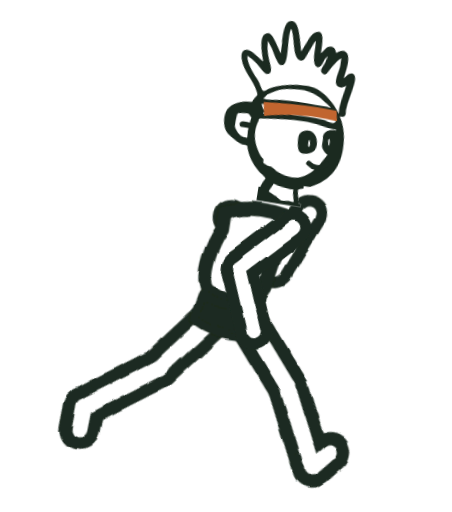
t = 0.00 s
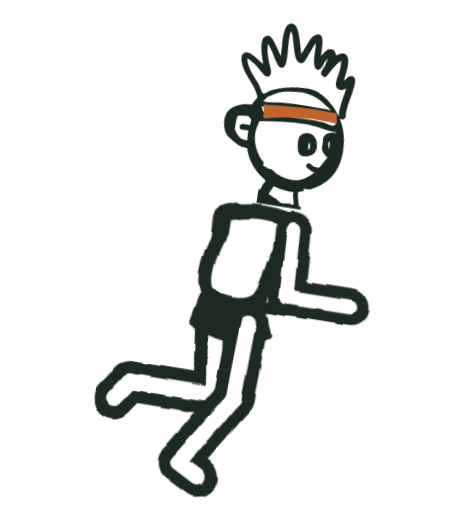
t = 0.80 s
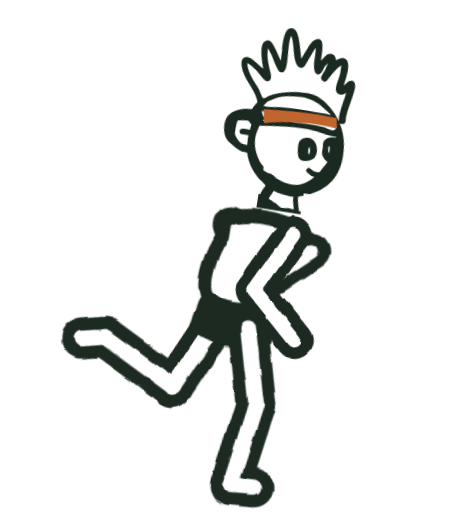
t = 1.38 s
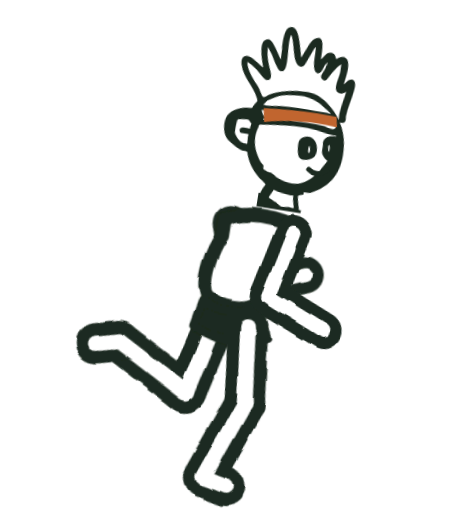
t = 2.05 s
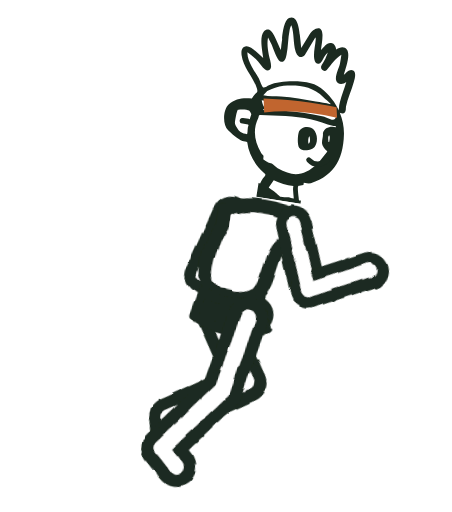
t = 2.76 s
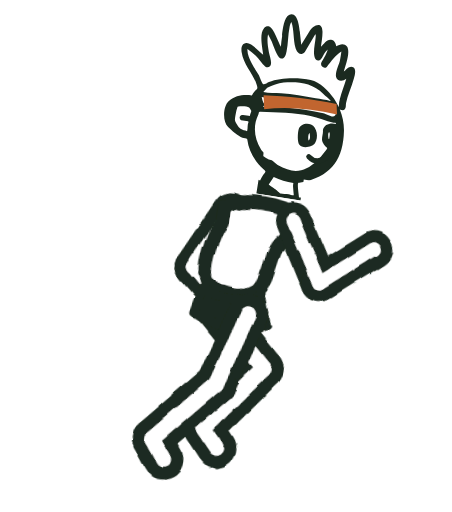
t = 3.42 s

The animated SVG that drew these frames (rendered in a browser with its animation timeline set to each time). Animation: 7 CSS @keyframes rules; one cycle of 4.16 s, repeats indefinitely.

<svg xmlns="http://www.w3.org/2000/svg" viewBox="-300 -130 1500 1700" role="img" aria-label="Loading">
<style>svg{--ink:#1B2A20;--orange:#C1652F;--paper:#fff}
.k{stroke:var(--ink);stroke-linecap:round}.w{stroke:var(--paper);stroke-linecap:round}
.torso{fill:var(--paper);stroke:var(--ink);stroke-width:46;stroke-linejoin:round}
.shorts{fill:var(--ink);stroke:var(--ink);stroke-width:30;stroke-linejoin:round}
.headart path:not([fill]){fill:var(--ink)}.band{fill:var(--orange)}
.ln{fill:none;stroke:var(--ink);stroke-width:15;stroke-linecap:round;stroke-linejoin:round}
.lid{fill:var(--paper)}.maw{fill:var(--ink)}
.leg1{animation:thigh 0.64s infinite linear}.leg2{animation:shin 0.64s infinite linear}.leg3{animation:foot 0.64s infinite linear}
.arm1{animation:upper 0.64s infinite ease-in-out}.arm2{animation:fore 0.64s infinite ease-in-out}
.bounce{animation:bounce 0.32s infinite ease-in-out}
@keyframes thigh{0%{rotate:-40deg}25%{rotate:2deg}50%{rotate:38deg}68%{rotate:22deg}86%{rotate:-54deg}100%{rotate:-40deg}}
@keyframes shin{0%{rotate:14deg}25%{rotate:30deg}50%{rotate:16deg}68%{rotate:108deg}86%{rotate:82deg}100%{rotate:14deg}}
@keyframes foot{0%{rotate:-24deg}25%{rotate:-4deg}50%{rotate:38deg}68%{rotate:52deg}86%{rotate:8deg}100%{rotate:-24deg}}
@keyframes upper{0%{rotate:44deg}50%{rotate:-50deg}100%{rotate:44deg}}
@keyframes fore{0%{rotate:-66deg}50%{rotate:-108deg}100%{rotate:-66deg}}
@keyframes bounce{0%{translate:0 -8px}30%{translate:0 16px}85%{translate:0 -40px}100%{translate:0 -8px}}
@media (prefers-reduced-motion:reduce){*{animation:none!important}.hide-still{opacity:0!important}}
.lean{rotate:9deg}.blink{opacity:0;animation:blink 3.84s infinite}
@keyframes blink{0%,92%{opacity:0}93%,97%{opacity:1}98%,100%{opacity:0}}</style>
<defs><clipPath id="hc"><path d="M300,-80 H800 V470 H628 V532 H498 V470 H300 Z"/></clipPath>
<filter id="ink" filterUnits="userSpaceOnUse" x="-420" y="-200" width="1840" height="1900"><feTurbulence type="fractalNoise" baseFrequency=".011" numOctaves="2" seed="7"/><feDisplacementMap in="SourceGraphic" scale="16" xChannelSelector="R" yChannelSelector="G"/></filter></defs>
<g class="drift"><g class="bounce"><g class="lean" style="transform-origin:470px 930px">
<g filter="url(#ink)"><g class="arm1 " style="transform-origin:415px 605px;animation-delay:-0.32s"><line class="k" x1="415" y1="605" x2="415" y2="830" stroke-width="122"/><g class="arm2" style="transform-origin:415px 830px;animation-delay:-0.32s"><line class="k" x1="415" y1="830" x2="415" y2="1045" stroke-width="122"/><line class="w" x1="415" y1="830" x2="415" y2="1045" stroke-width="46"/></g><line class="w" x1="415" y1="605" x2="415" y2="830" stroke-width="46"/></g><g class="leg1 " style="transform-origin:415px 935px;animation-delay:-0.32s"><line class="k" x1="415" y1="935" x2="415" y2="1190" stroke-width="134"/><g class="leg2" style="transform-origin:415px 1190px;animation-delay:-0.32s"><line class="k" x1="415" y1="1190" x2="415" y2="1470" stroke-width="134"/><g class="leg3" style="transform-origin:415px 1470px;animation-delay:-0.32s"><line class="k" x1="415" y1="1470" x2="493" y2="1470" stroke-width="134"/><line class="w" x1="415" y1="1470" x2="493" y2="1470" stroke-width="52"/></g><line class="w" x1="415" y1="1190" x2="415" y2="1470" stroke-width="52"/></g><line class="w" x1="415" y1="935" x2="415" y2="1190" stroke-width="52"/></g><path class="torso" d="M392,592 C450,556 566,552 646,588 C660,650 596,650 580,712 C568,772 566,826 540,856 C500,890 420,888 372,850 C346,800 366,700 392,650 Z"/><path class="shorts" d="M362,872 C420,900 500,902 556,866 L592,962 C520,1000 430,1000 346,958 Z"/><g class="leg1 " style="transform-origin:525px 935px;animation-delay:0s"><line class="k" x1="525" y1="935" x2="525" y2="1190" stroke-width="134"/><g class="leg2" style="transform-origin:525px 1190px;animation-delay:0s"><line class="k" x1="525" y1="1190" x2="525" y2="1470" stroke-width="134"/><g class="leg3" style="transform-origin:525px 1470px;animation-delay:0s"><line class="k" x1="525" y1="1470" x2="603" y2="1470" stroke-width="134"/><line class="w" x1="525" y1="1470" x2="603" y2="1470" stroke-width="52"/></g><line class="w" x1="525" y1="1190" x2="525" y2="1470" stroke-width="52"/></g><line class="w" x1="525" y1="935" x2="525" y2="1190" stroke-width="52"/></g></g>
<g transform="translate(560 510) scale(1.14) translate(-560 -510)"><g class="head" style="transform-origin:560px 500px"><g class="headart" clip-path="url(#hc)"><path d="M598.76,371.12c-7.09-7.46-9.6-32.71-8.47-42.8,1.7-15.19,19.57-23.15,33.44-19.61,19.23,4.91,28.01,34.85,20.14,51.31-6.48,13.55-33.98,22.81-45.11,11.1Z" fill="white" /><path d="M623.69,333.51c-4.87,1.62-1.43,21.88.59,21.86,5.63-6.37,1.04-14.84-.59-21.86Z" fill="white" /><path d="M559.21,83.56l17.06-41.09c6.59-18.81,31.72-38.65,37.9-7.54,2.82,14.2,2.26,30.72,2.63,45.18,8.46-9.67,13.46-26.58,29.29-24.11,10.81,1.68,13.9,16.03,15.05,16.03,8.31-8.11,21.18-13.98,30.57-4.06,13.27,14,4.02,55.24,2.27,73.19,6.47-6.6,13.61-21.12,25.04-16.4,10.81,4.46,8.04,22.59,7.06,31.81-2.57,24.17-10.71,50.85-11.38,75.03-.17,6.33,3.09,12.73-1.31,18.24-3.96,4.96-8.43,2.4-13.67,2.48,11.11,18.22,18.89,38.71,21.75,60.03,10.4,77.48-13.13,130.63-85.46,161.88-3.59,1.55-21.47,6.83-22.15,7.79-3.17,4.51,6.81,33.66,8.14,40.42l1.23.97c60.65-8.25,83.12,47.68,96.92,95.51,9.6,33.27,9.53,59.47,34.29,86.65,7.9,8.67,11.47,12.66,24.09,11.38,19.06-1.94,73.94-18.33,87.53-31.1,3.41-3.2,6.33-8.61,9.88-12,27.11-25.81,71.63-20.38,90.79,11.77,21.01,35.27-1.7,77.02-24.66,105.04-42.81,52.26-131.28,68.77-196.83,61.15-54.29-6.31-75.02-39.26-99.83-82.16-4.2-7.26-15.04-20.83-24.4-20.03-4.29.36-14.65,6.72-16.73,10.78-2.34,4.56-1.53,23.47-1.36,29.86.31,11.55,1.11,13.38-1.45,26.07-4.4,21.83-9.83,58.4-22.2,75.71-2.1,2.94-5.99,4.03-4.64,8.19.51,1.57,9.94,14.36,11.62,16.12,7.99,8.36,20.89,9.91,31.66,14.41,32.76,13.67,86.05,40.82,105.04,71.18,19.74,31.55,38.84,63.64,36.71,102.75-.32,5.95-2.82,24-6.99,27.59-3.56,3.07-4.2,1.61-7.7,7.24-9.34,15.06-9.57,28.3-22.16,42.34-16.75,18.69-34.76,36.99-51.07,56.12-28.74,33.7-41.58,58.22-78.61,86.07-8.52,6.41-18.02,15.76-26.41,21.87-6.05,4.41-8.97,2.43-14.77,3.7s-16.48,8.61-23.29,9.07c-6.8.45-23.46-2.34-30.51-4.11-13.89-3.49-9.35-2.77-16.78-12.02-2.72-3.39-5.64-5.22-8.02-9.26-8.02-13.63-13.84-43.01-8.34-57.94,3.63-9.87,11.87-12.51,18.92-19.67,4.43-4.5,7.23-9.89,12.53-14.53,13.03-11.41,31.12-19.15,44.32-30.54,15.56-13.43,45.3-43.46,58.17-59.32,4.45-5.49,7.44-12.19,12.12-17.83,10.32-12.46,22.16-20.85,28.16-37.49,2.86-7.94.61-9.77-4.56-16.12-10.14-12.44-27.55-18.35-41.26-26.7-36.98-22.5-78.83-48.43-100.06-87.12-1.78-1.06-20.18,5.12-24.57,5.55-10.59,1.04-32.04,1.04-42.66.06-7.5-.69-15.33-4.44-21.76-8.1-11.17,11.9-21.12,23.76-28.31,38.64,8.93,18.74,8.32,38.41,8.12,58.72-.12,12.37,1.16,15.35,2.25,26.45,4.51,45.93-32.15,112.91-59.92,148.54-4.67,5.99-10.67,11.01-15.21,17.04-15.69,20.87-27.91,48.69-43.03,71-23.11,34.12-55.67,76.16-82.28,107.77-19.22,22.83-36.2,32.33-63.34,43.78-24.53,10.35-45.62,3.29-69.4-5.44-46.25-16.97-64.47-63.83-46.32-109.13,14.33-35.78,60.42-76.42,90.38-100.82,28.15-22.92,62.51-37.76,91.58-59.3,34.48-25.55,63.39-84.62,65.12-127.22.46-11.42-4-15.13-7.27-25.08-9.42-28.73-15.59-60.38,6.63-84.98l98.33-99.87c-2.45-11.46-7.06-22.1-7.94-34.25-2.51-34.84,9.47-128.25,28.37-157.16,1.87-2.86,6.93-7.39,7.9-9.38,1.18-2.41,2.73-13.45,2.95-16.65.16-2.4-.02-1.48-1.71-1.73-4.82-.7-11.02.38-16.15,0-16.74-1.25-33.78-4.15-49.54-9.89l-58.3,36.92.12,124.43c-1.16,39.68-23.96,92.99-68.67,97.19-72.72,6.83-93.97-60.89-86.67-121.22,4.22-34.88,9.6-70.05,13.66-104.97,2.61-22.46-1.93-37.45,9.01-58.94,35.69-70.12,177.31-112.92,250.74-116.68,18.19-.93,36.3,2.6,52.91,2.33,4.99-.08,11.93-2.93,17.35-3.48,19.17-1.95,38.01-1.08,56.94,2.24,1.22-5.33,3.44-10.69,5.62-15.69,1.41-3.25,6.78-10.61,5.45-13.05-.77-1.41-17.93-12.55-21.39-15.53-21.46-18.5-37.54-41.18-45.45-68.58-1.92-1.95-10.52-.93-14.48-1.64-12.91-2.32-35.16-16.69-45.94-24.32-18.96-13.42-24.83-57.04-9.88-75.38,15.94-19.56,39.42-25.77,63.76-26.66,1.72-4.09,3.55-8.24,5.74-12.11,5.57-9.86,9.57-7.83,3.85-19.58-15.24-31.29-48.31-52.83-58.98-88.46-3.21-10.74-3.89-25.19,10.1-28s40.96,19.1,53.28,26.24c-5.23-19.1-21.64-59.45-9.7-77.09,3.33-4.92,8.56-7.91,14.61-6.75,13.44,2.57,33.22,42.05,42.31,52.74-1.15-10.15-.78-20.33-1.15-30.51-.08-2.21-1.13-4.42-1.19-6.88-.35-13.93-1.64-49.75,11.18-58.02,23.25-14.99,34.05,27.88,38.69,42.69,3.88,12.37,6.55,25.26,10.08,37.73Z" fill="white" /><path d="M594.92,46.72l-22.09,55.67c-10.64,14.99-22.76,5.35-28.83-7.66-10.1-21.63-11.91-50.44-23.38-72.2-2.26,3.66-2.7,10.07-2.94,14.34-1.34,23.91,3.72,49.12,2.41,72.67-.55,9.9-1.29,25.37-15.35,22.17-9.25-2.1-25.99-35.02-31.9-44.13l-13.83-18.97c-.8,17.24,4.7,34.05,10.33,50.12,3.56,10.15,12.67,25.32,11.58,35.7-.89,8.43-8.52,11.53-15.82,7.7-8.86-4.64-21.69-19.23-31.54-26.04-8.52-5.89-17.93-10.62-26.97-15.65.69,13.23,10.82,28.24,18.56,39.03,7.99,11.13,18.27,20.54,26.27,31.32,3.95,5.33,12,22.12,16.77,23.63,3.54,1.12,11.19-6.83,15.09-9.24,30.18-18.66,84.12-27.17,119.17-24.9,28.15,1.82,56.72,23.06,75.43,43.21,6.58,7.08,11.87,15.37,18.39,22.49-2.34-8.35-1.82-16.21-1.14-24.76,1.61-20.23,6.71-40.36,9.2-60.48-8.09,9.88-25.31,12.76-30.48-1.18-4.57-12.35,3.03-35.21,3.98-48.93.59-8.47-.39-17.39,0-25.9-15.72,13.52-24.6,33.17-35.07,50.73-6.3,7.63-18.21,1.65-17.86-7.43.17-4.43,6.86-19,8.6-24.88,1.72-5.81,3.71-12.37,4.02-18.42l-5.61,8.77c-4.14,6.64-6.07,22.6-12.9,26.26-11.84,6.35-17.33-8.48-19.15-17.52-3.1-15.38-1.5-32.54-2.66-48.02-.12-1.54-.56-6.97-2.27-7.49Z" fill="white" /><path d="M646.23,215.39c-39.13-27.45-75.38-24.75-120.69-15.18-15.99,3.38-30.69,14.04-44.55,22.25l-9.32,14.28c17.48,1.92,34.3-2.85,51.4-4.45,34.59-3.25,67.84-1.99,102.32-1.25,14.43.31,28.95-.98,43.23,1.1.75-2.7-.71-1.95-1.47-2.63-6.51-5.82-14.47-9.6-20.91-14.12Z" fill="white" /><path d="M477.42,279.36c19.07-.75,37.94-5.03,57.02-6.89,39.45-3.85,80.45-4.8,119.62-2.24,11.32.74,38.4,15.18,36.46-7.55-.51-5.99-3.61-10.15-8.09-13.8-53.36-2.96-107.13-4.97-160.51-.45-6.72.57-14.21,2.83-20.89,3.29-10.31.72-21.28-.5-31.65.02,2.79,7.45,5.51,15.67,12.67,20.18l-4.61,7.44Z" fill="white" /><path d="M695.11,295.49c-.21-5.74-4.77-2.38-7.48-2.52-23.41-1.27-45.96-8.02-69.06-9.04-48.67-2.14-97.71,5.13-145.82,10.92-6.56,1.55-3.61,4.15-5.04,8.78-11.4,37.01-.22,71.32,24.09,100.16,2.02,2.39,6.27,4.63,7.39,6.43,2.32,3.7.09,9.48,2.41,11.41.98.81,12.6,5.39,14.69,6.04,3.11.97,7.02.32,10.89,1.78,5.48,2.07,12.48,8.38,19.07,10.88,49.74,18.85,79.98,9.75,111.97-31.41,8.72-11.21,13.94-23.65,21.24-35.19.93-1.46,1.34-3.36,1.88-5.01-6.93-3.74-16.93-12.51-18.84-20.45-2.25-9.34.7-19.67-2.03-29.15.66-17.85,18.85-25.49,34.64-23.62Z" fill="white" /><path d="M441.14,327.75h-20.73c-2.63,0-5.18-4.89-5.27-7.53-.43-12.86,21.08-7.83,28.89-8.59-1.07-4.4,2.82-12.09,1.45-15.81-.41-1.11-6.68-7.84-7.72-8.44-6.06-3.49-25.57.17-32.62,2.64-2.77,3.23-3.32,34.03-2.49,39.39,1.02,6.57,14.34,20.38,20.27,23.5,6,3.15,13.32,2.73,19.97,3.65,1.28-9.11-2.73-18.16-.12-26.98l-1.6-1.82Z" fill="white" /><path d="M682.44,341.56c-.23-6.67,1.39-13.84-2.87-19.57-3.82,1.64-.88,13.84.28,17.04.66,1.83-.62,3.09,2.59,2.52Z" fill="white" /><path d="M599.52,484.39c-20.17,1.32-39.91-2.37-59.14-7.95l-11.02,23.52c.1,1.31,18.45,9.19,21.4,10.72,4.01,2.08,14.32,9.69,17.34,10.35,5.01,1.09,17.12-2.08,22.83-2.13,4.67-.04,10.32,2.32,15.49,1.19-2.29-11.86-7.6-23.43-6.9-35.7Z" fill="white" /><path d="M722.09,706.21c-27.23-36.18-41.04-96.44-74.72-123.96-13.4-10.95-52.63-21.06-70.01-25.59-14.7-3.84-20.74-1.35-33.76-3.1-3.59-.48-5.89-2.99-10.31-3.51-14.25-1.67-31.43,1.22-46.06-.02-10.35-.87-23.74-4.98-34.46-7-41.03-7.75-81.98-12.04-123.66-4.81-15.05,2.61-30.14,5.78-44.92,9.21-18.75,4.35-24.5,2.72-42.5,12.78-18.95,10.59-45.7,24.89-62.48,37.73-1.64,1.25-11.2,8.79-11.65,9.39-2.83,3.73-2.42,10-4.01,12.96-1.89,3.51-7.32-.17-8.56,8.73-2.81,20.16,2.18,46.12-.06,66.74-.71,6.54-4.35,15.34-5.5,22.14-4.98,29.44-7.47,73.57,2.33,101.95,3.38,9.79,10.7,16.88,21.19,19.14,8.13,1.76,15.53-2.99,20.39-9.36,5.27-6.9,6.41-14.5,10.25-21.93,3.54-6.85,9.09-16.07,10.11-24.39,1.82-14.89,1.44-52.71.02-68.03-.48-5.19-2.98-8.99-3.51-13.77-2.46-22.31,2.58-37.65,6.42-58.1.88-4.68-.23-9.33,1.82-13.74,5.41-.37,9.92.48,15.14-1.56,3.41-1.33,5.58-4.78,7.38-5.29,22.44-6.35,44.79-17.88,66.91-26.39,5.36-2.06,12.97-3.38,18.62-5.57,5.99-2.32,18.69-10.06,23.73-10.82,13.92-2.12,38.97-4.35,52.91-4.44,4.19-.03,9.71,1.89,14.4.92,1.68,1.72-7.76,32.56-9.15,37.5-5.56,19.68-12.82,38.24-17.95,58.07-7.17,27.77-12.34,56.44-18.14,84.37-6.01,28.97-19.33,62.22.97,88.34,9.15,11.78,38.35,29.29,52.85,31.23,22.31,2.99,63.42-2.77,84.36-11.34,5.33-2.18,18.17-10.82,21.58-15.28.83-1.09.47-3.24,1.29-4.47,14.21-21.04,15.32-40.25,21.3-62.79.61-2.29,2.3-3.94,2.87-6.35,8.78-37.12,8.34-73.68,16.96-109.74,2.03-8.51,5.82-21.4,8.97-28.79.4-.93,2.35-1.84,2.87-3.26,1.62.07,14.75,10.21,16.68,12.12,4.09,4.04,5.95,8.86,9.17,12.71,10.56,12.59,29.71,29.93,37.83,43.95,1.89,3.26,2.66,7.69,4.85,11.03,1.67,2.55,5.76,4.3,7.82,7.4,7.56,11.38,5.12,20.15,16.85,33.82,15.24,17.77,27.32,35.47,49.07,45.38,8.84,4.03,34.4,7.21,42.89,2.96,10.86-5.45,34.56-11.04,48.25-15.32s25.24-8.04,38.56-15.58c12.5-7.07,25.28-14.06,37.59-21.15,5.99-3.45,25.38-22.26,27.05-28.24,2.89-10.38-.82-21.92-10.21-27.32-10.28-5.92-22.7-1.88-31.29,5.08-9.55,7.73-11.62,10.25-23.04,16.48-14.47,7.89-23.12,14.79-39.16,20.49-1,.35-.93,2.28-1.5,2.28-1.71.02-3.34-2.12-5.63-2.22-4.99-.22-11.95,3.24-16.23,3.37-5,.15-13.06-2.01-18.4-2.35-6.58-.42-15.23,1.05-21.34-.55-9.37-2.46-27.94-24.1-34.03-32.2Z" fill="white" /><path d="M258.16,1246.55c30.08-32.87,58.28-81.41,72.38-124.07,8.53-25.81,5.08-45.67.24-71.61-1.74-9.35-3.67-21.19-5.65-30.06-.96-4.32-4.03-5.31-3.15-11.67,1.21-8.83,28.04-34.95,35.09-43.27,7.2-8.51,13.53-17.96,21.13-26.19,1.3-3.14-2.1-4.94-2.82-7.18-1.23-3.89,1.64-7.39,2.45-11.51,1.53-7.81,3.93-19.87-6.35-22.54-11.46-2.97-20.94,1.39-27.01,11.06-21.82,34.7-52.72,62.19-66.4,101.54-.28.8-1.97.85-2.17,1.7-.64,2.69.66,12.43,1.18,15.82,2.16,14.29,8.11,30.36,10.15,43.98,4.62,30.74-10.59,60.36-24.79,86.65-22.83,42.23-36.37,52.12-75.38,77.81-16.66,10.97-31.95,19.71-48.35,32.28-16.43,12.59-33.93,24.78-48.76,39.9-7.16,7.3-13.96,15.26-20.25,23.49-4.63,6.07-10.05,10.13-11.9,18.1s-1.87,39.3-.71,47.51c.45,3.21,5.35,9.71,7.92,11.67,28.04,21.3,78.46-4.3,90.26-34.85,39.59-38.45,66.29-88.54,102.89-128.54Z" fill="white" /><path d="M557.17,929.87c-.98-1.04-1.42-4.4-3.11-6.69-10.3-13.95-28.68-8.09-36.12,5.44-6.25,11.37.41,21,9.1,28.49,1.26,1.08,5.17,2.79,5.41,3.23.66,1.18.02,3.24.48,4.66,1.38,4.27,32.59,23.34,38.16,26.39,21.74,11.91,46.62,22.78,69.86,31.5,9.58,3.6,18.96,4.65,24.43,13.58,5.91,9.66,9.02,24.59,7.71,35.8-1.49,12.8-23.4,49.18-32.16,59.99-14.6,18.03-28.49,33.35-44.33,50.12-20.34,21.53-38.2,45.52-61.7,63.84-11.01,8.59-22,10.93-34.32,22.16-4.75,4.33-13.3,12.14-13.95,18.25-1.63,15.31.76,22.76,12.65,32.25,5.7,4.55,11.66,4.78,18.97,5.22,12.32.74,23.4,1.38,33.96-5.3,11.48-7.27,26.07-22.17,35.03-32.94,13.39-16.1,23.3-35.14,35.73-51.25,6.94-9,11.31-18.79,17.49-26.83,2.62-3.41,5.75-3.74,8.41-6.56,5.81-6.13,14.55-28.91,19.92-37.73,7.25-11.92,22.58-25.33,31.23-36.67,10.01-13.12,23.84-49.95,21.52-65.91-2.23-15.32-6.46-34.02-14.44-47.76-13.59-23.42-30.38-27.4-53.19-35.49-16.6-5.89-35.24-15.1-52.15-23.87-9.23-4.79-18.19-11.78-26.57-16.05-5-2.55-14.53-4.21-18.02-7.89Z" fill="white" /><path d="M598.76,371.12c-7.09-7.46-9.6-32.71-8.47-42.8,1.7-15.19,19.57-23.15,33.44-19.61,19.23,4.91,28.01,34.85,20.14,51.31-6.48,13.55-33.98,22.81-45.11,11.1ZM623.69,333.51c-4.87,1.62-1.43,21.88.59,21.86,5.63-6.37,1.04-14.84-.59-21.86Z"/>
  <path d="M559.21,83.56l17.06-41.09c6.59-18.81,31.72-38.65,37.9-7.54,2.82,14.2,2.26,30.72,2.63,45.18,8.46-9.67,13.46-26.58,29.29-24.11,10.81,1.68,13.9,16.03,15.05,16.03,8.31-8.11,21.18-13.98,30.57-4.06,13.27,14,4.02,55.24,2.27,73.19,6.47-6.6,13.61-21.12,25.04-16.4,10.81,4.46,8.04,22.59,7.06,31.81-2.57,24.17-10.71,50.85-11.38,75.03-.17,6.33,3.09,12.73-1.31,18.24-3.96,4.96-8.43,2.4-13.67,2.48,11.11,18.22,18.89,38.71,21.75,60.03,10.4,77.48-13.13,130.63-85.46,161.88-3.59,1.55-21.47,6.83-22.15,7.79-3.17,4.51,6.81,33.66,8.14,40.42l1.23.97c60.65-8.25,83.12,47.68,96.92,95.51,9.6,33.27,9.53,59.47,34.29,86.65,7.9,8.67,11.47,12.66,24.09,11.38,19.06-1.94,73.94-18.33,87.53-31.1,3.41-3.2,6.33-8.61,9.88-12,27.11-25.81,71.63-20.38,90.79,11.77,21.01,35.27-1.7,77.02-24.66,105.04-42.81,52.26-131.28,68.77-196.83,61.15-54.29-6.31-75.02-39.26-99.83-82.16-4.2-7.26-15.04-20.83-24.4-20.03-4.29.36-14.65,6.72-16.73,10.78-2.34,4.56-1.53,23.47-1.36,29.86.31,11.55,1.11,13.38-1.45,26.07-4.4,21.83-9.83,58.4-22.2,75.71-2.1,2.94-5.99,4.03-4.64,8.19.51,1.57,9.94,14.36,11.62,16.12,7.99,8.36,20.89,9.91,31.66,14.41,32.76,13.67,86.05,40.82,105.04,71.18,19.74,31.55,38.84,63.64,36.71,102.75-.32,5.95-2.82,24-6.99,27.59-3.56,3.07-4.2,1.61-7.7,7.24-9.34,15.06-9.57,28.3-22.16,42.34-16.75,18.69-34.76,36.99-51.07,56.12-28.74,33.7-41.58,58.22-78.61,86.07-8.52,6.41-18.02,15.76-26.41,21.87-6.05,4.41-8.97,2.43-14.77,3.7s-16.48,8.61-23.29,9.07c-6.8.45-23.46-2.34-30.51-4.11-13.89-3.49-9.35-2.77-16.78-12.02-2.72-3.39-5.64-5.22-8.02-9.26-8.02-13.63-13.84-43.01-8.34-57.94,3.63-9.87,11.87-12.51,18.92-19.67,4.43-4.5,7.23-9.89,12.53-14.53,13.03-11.41,31.12-19.15,44.32-30.54,15.56-13.43,45.3-43.46,58.17-59.32,4.45-5.49,7.44-12.19,12.12-17.83,10.32-12.46,22.16-20.85,28.16-37.49,2.86-7.94.61-9.77-4.56-16.12-10.14-12.44-27.55-18.35-41.26-26.7-36.98-22.5-78.83-48.43-100.06-87.12-1.78-1.06-20.18,5.12-24.57,5.55-10.59,1.04-32.04,1.04-42.66.06-7.5-.69-15.33-4.44-21.76-8.1-11.17,11.9-21.12,23.76-28.31,38.64,8.93,18.74,8.32,38.41,8.12,58.72-.12,12.37,1.16,15.35,2.25,26.45,4.51,45.93-32.15,112.91-59.92,148.54-4.67,5.99-10.67,11.01-15.21,17.04-15.69,20.87-27.91,48.69-43.03,71-23.11,34.12-55.67,76.16-82.28,107.77-19.22,22.83-36.2,32.33-63.34,43.78-24.53,10.35-45.62,3.29-69.4-5.44-46.25-16.97-64.47-63.83-46.32-109.13,14.33-35.78,60.42-76.42,90.38-100.82,28.15-22.92,62.51-37.76,91.58-59.3,34.48-25.55,63.39-84.62,65.12-127.22.46-11.42-4-15.13-7.27-25.08-9.42-28.73-15.59-60.38,6.63-84.98l98.33-99.87c-2.45-11.46-7.06-22.1-7.94-34.25-2.51-34.84,9.47-128.25,28.37-157.16,1.87-2.86,6.93-7.39,7.9-9.38,1.18-2.41,2.73-13.45,2.95-16.65.16-2.4-.02-1.48-1.71-1.73-4.82-.7-11.02.38-16.15,0-16.74-1.25-33.78-4.15-49.54-9.89l-58.3,36.92.12,124.43c-1.16,39.68-23.96,92.99-68.67,97.19-72.72,6.83-93.97-60.89-86.67-121.22,4.22-34.88,9.6-70.05,13.66-104.97,2.61-22.46-1.93-37.45,9.01-58.94,35.69-70.12,177.31-112.92,250.74-116.68,18.19-.93,36.3,2.6,52.91,2.33,4.99-.08,11.93-2.93,17.35-3.48,19.17-1.95,38.01-1.08,56.94,2.24,1.22-5.33,3.44-10.69,5.62-15.69,1.41-3.25,6.78-10.61,5.45-13.05-.77-1.41-17.93-12.55-21.39-15.53-21.46-18.5-37.54-41.18-45.45-68.58-1.92-1.95-10.52-.93-14.48-1.64-12.91-2.32-35.16-16.69-45.94-24.32-18.96-13.42-24.83-57.04-9.88-75.38,15.94-19.56,39.42-25.77,63.76-26.66,1.72-4.09,3.55-8.24,5.74-12.11,5.57-9.86,9.57-7.83,3.85-19.58-15.24-31.29-48.31-52.83-58.98-88.46-3.21-10.74-3.89-25.19,10.1-28s40.96,19.1,53.28,26.24c-5.23-19.1-21.64-59.45-9.7-77.09,3.33-4.92,8.56-7.91,14.61-6.75,13.44,2.57,33.22,42.05,42.31,52.74-1.15-10.15-.78-20.33-1.15-30.51-.08-2.21-1.13-4.42-1.19-6.88-.35-13.93-1.64-49.75,11.18-58.02,23.25-14.99,34.05,27.88,38.69,42.69,3.88,12.37,6.55,25.26,10.08,37.73ZM594.92,46.72l-22.09,55.67c-10.64,14.99-22.76,5.35-28.83-7.66-10.1-21.63-11.91-50.44-23.38-72.2-2.26,3.66-2.7,10.07-2.94,14.34-1.34,23.91,3.72,49.12,2.41,72.67-.55,9.9-1.29,25.37-15.35,22.17-9.25-2.1-25.99-35.02-31.9-44.13l-13.83-18.97c-.8,17.24,4.7,34.05,10.33,50.12,3.56,10.15,12.67,25.32,11.58,35.7-.89,8.43-8.52,11.53-15.82,7.7-8.86-4.64-21.69-19.23-31.54-26.04-8.52-5.89-17.93-10.62-26.97-15.65.69,13.23,10.82,28.24,18.56,39.03,7.99,11.13,18.27,20.54,26.27,31.32,3.95,5.33,12,22.12,16.77,23.63,3.54,1.12,11.19-6.83,15.09-9.24,30.18-18.66,84.12-27.17,119.17-24.9,28.15,1.82,56.72,23.06,75.43,43.21,6.58,7.08,11.87,15.37,18.39,22.49-2.34-8.35-1.82-16.21-1.14-24.76,1.61-20.23,6.71-40.36,9.2-60.48-8.09,9.88-25.31,12.76-30.48-1.18-4.57-12.35,3.03-35.21,3.98-48.93.59-8.47-.39-17.39,0-25.9-15.72,13.52-24.6,33.17-35.07,50.73-6.3,7.63-18.21,1.65-17.86-7.43.17-4.43,6.86-19,8.6-24.88,1.72-5.81,3.71-12.37,4.02-18.42l-5.61,8.77c-4.14,6.64-6.07,22.6-12.9,26.26-11.84,6.35-17.33-8.48-19.15-17.52-3.1-15.38-1.5-32.54-2.66-48.02-.12-1.54-.56-6.97-2.27-7.49ZM646.23,215.39c-39.13-27.45-75.38-24.75-120.69-15.18-15.99,3.38-30.69,14.04-44.55,22.25l-9.32,14.28c17.48,1.92,34.3-2.85,51.4-4.45,34.59-3.25,67.84-1.99,102.32-1.25,14.43.31,28.95-.98,43.23,1.1.75-2.7-.71-1.95-1.47-2.63-6.51-5.82-14.47-9.6-20.91-14.12ZM477.42,279.36c19.07-.75,37.94-5.03,57.02-6.89,39.45-3.85,80.45-4.8,119.62-2.24,11.32.74,38.4,15.18,36.46-7.55-.51-5.99-3.61-10.15-8.09-13.8-53.36-2.96-107.13-4.97-160.51-.45-6.72.57-14.21,2.83-20.89,3.29-10.31.72-21.28-.5-31.65.02,2.79,7.45,5.51,15.67,12.67,20.18l-4.61,7.44ZM695.11,295.49c-.21-5.74-4.77-2.38-7.48-2.52-23.41-1.27-45.96-8.02-69.06-9.04-48.67-2.14-97.71,5.13-145.82,10.92-6.56,1.55-3.61,4.15-5.04,8.78-11.4,37.01-.22,71.32,24.09,100.16,2.02,2.39,6.27,4.63,7.39,6.43,2.32,3.7.09,9.48,2.41,11.41.98.81,12.6,5.39,14.69,6.04,3.11.97,7.02.32,10.89,1.78,5.48,2.07,12.48,8.38,19.07,10.88,49.74,18.85,79.98,9.75,111.97-31.41,8.72-11.21,13.94-23.65,21.24-35.19.93-1.46,1.34-3.36,1.88-5.01-6.93-3.74-16.93-12.51-18.84-20.45-2.25-9.34.7-19.67-2.03-29.15.66-17.85,18.85-25.49,34.64-23.62ZM441.14,327.75h-20.73c-2.63,0-5.18-4.89-5.27-7.53-.43-12.86,21.08-7.83,28.89-8.59-1.07-4.4,2.82-12.09,1.45-15.81-.41-1.11-6.68-7.84-7.72-8.44-6.06-3.49-25.57.17-32.62,2.64-2.77,3.23-3.32,34.03-2.49,39.39,1.02,6.57,14.34,20.38,20.27,23.5,6,3.15,13.32,2.73,19.97,3.65,1.28-9.11-2.73-18.16-.12-26.98l-1.6-1.82ZM682.44,341.56c-.23-6.67,1.39-13.84-2.87-19.57-3.82,1.64-.88,13.84.28,17.04.66,1.83-.62,3.09,2.59,2.52ZM599.52,484.39c-20.17,1.32-39.91-2.37-59.14-7.95l-11.02,23.52c.1,1.31,18.45,9.19,21.4,10.72,4.01,2.08,14.32,9.69,17.34,10.35,5.01,1.09,17.12-2.08,22.83-2.13,4.67-.04,10.32,2.32,15.49,1.19-2.29-11.86-7.6-23.43-6.9-35.7ZM722.09,706.21c-27.23-36.18-41.04-96.44-74.72-123.96-13.4-10.95-52.63-21.06-70.01-25.59-14.7-3.84-20.74-1.35-33.76-3.1-3.59-.48-5.89-2.99-10.31-3.51-14.25-1.67-31.43,1.22-46.06-.02-10.35-.87-23.74-4.98-34.46-7-41.03-7.75-81.98-12.04-123.66-4.81-15.05,2.61-30.14,5.78-44.92,9.21-18.75,4.35-24.5,2.72-42.5,12.78-18.95,10.59-45.7,24.89-62.48,37.73-1.64,1.25-11.2,8.79-11.65,9.39-2.83,3.73-2.42,10-4.01,12.96-1.89,3.51-7.32-.17-8.56,8.73-2.81,20.16,2.18,46.12-.06,66.74-.71,6.54-4.35,15.34-5.5,22.14-4.98,29.44-7.47,73.57,2.33,101.95,3.38,9.79,10.7,16.88,21.19,19.14,8.13,1.76,15.53-2.99,20.39-9.36,5.27-6.9,6.41-14.5,10.25-21.93,3.54-6.85,9.09-16.07,10.11-24.39,1.82-14.89,1.44-52.71.02-68.03-.48-5.19-2.98-8.99-3.51-13.77-2.46-22.31,2.58-37.65,6.42-58.1.88-4.68-.23-9.33,1.82-13.74,5.41-.37,9.92.48,15.14-1.56,3.41-1.33,5.58-4.78,7.38-5.29,22.44-6.35,44.79-17.88,66.91-26.39,5.36-2.06,12.97-3.38,18.62-5.57,5.99-2.32,18.69-10.06,23.73-10.82,13.92-2.12,38.97-4.35,52.91-4.44,4.19-.03,9.71,1.89,14.4.92,1.68,1.72-7.76,32.56-9.15,37.5-5.56,19.68-12.82,38.24-17.95,58.07-7.17,27.77-12.34,56.44-18.14,84.37-6.01,28.97-19.33,62.22.97,88.34,9.15,11.78,38.35,29.29,52.85,31.23,22.31,2.99,63.42-2.77,84.36-11.34,5.33-2.18,18.17-10.82,21.58-15.28.83-1.09.47-3.24,1.29-4.47,14.21-21.04,15.32-40.25,21.3-62.79.61-2.29,2.3-3.94,2.87-6.35,8.78-37.12,8.34-73.68,16.96-109.74,2.03-8.51,5.82-21.4,8.97-28.79.4-.93,2.35-1.84,2.87-3.26,1.62.07,14.75,10.21,16.68,12.12,4.09,4.04,5.95,8.86,9.17,12.71,10.56,12.59,29.71,29.93,37.83,43.95,1.89,3.26,2.66,7.69,4.85,11.03,1.67,2.55,5.76,4.3,7.82,7.4,7.56,11.38,5.12,20.15,16.85,33.82,15.24,17.77,27.32,35.47,49.07,45.38,8.84,4.03,34.4,7.21,42.89,2.96,10.86-5.45,34.56-11.04,48.25-15.32s25.24-8.04,38.56-15.58c12.5-7.07,25.28-14.06,37.59-21.15,5.99-3.45,25.38-22.26,27.05-28.24,2.89-10.38-.82-21.92-10.21-27.32-10.28-5.92-22.7-1.88-31.29,5.08-9.55,7.73-11.62,10.25-23.04,16.48-14.47,7.89-23.12,14.79-39.16,20.49-1,.35-.93,2.28-1.5,2.28-1.71.02-3.34-2.12-5.63-2.22-4.99-.22-11.95,3.24-16.23,3.37-5,.15-13.06-2.01-18.4-2.35-6.58-.42-15.23,1.05-21.34-.55-9.37-2.46-27.94-24.1-34.03-32.2ZM258.16,1246.55c30.08-32.87,58.28-81.41,72.38-124.07,8.53-25.81,5.08-45.67.24-71.61-1.74-9.35-3.67-21.19-5.65-30.06-.96-4.32-4.03-5.31-3.15-11.67,1.21-8.83,28.04-34.95,35.09-43.27,7.2-8.51,13.53-17.96,21.13-26.19,1.3-3.14-2.1-4.94-2.82-7.18-1.23-3.89,1.64-7.39,2.45-11.51,1.53-7.81,3.93-19.87-6.35-22.54-11.46-2.97-20.94,1.39-27.01,11.06-21.82,34.7-52.72,62.19-66.4,101.54-.28.8-1.97.85-2.17,1.7-.64,2.69.66,12.43,1.18,15.82,2.16,14.29,8.11,30.36,10.15,43.98,4.62,30.74-10.59,60.36-24.79,86.65-22.83,42.23-36.37,52.12-75.38,77.81-16.66,10.97-31.95,19.71-48.35,32.28-16.43,12.59-33.93,24.78-48.76,39.9-7.16,7.3-13.96,15.26-20.25,23.49-4.63,6.07-10.05,10.13-11.9,18.1s-1.87,39.3-.71,47.51c.45,3.21,5.35,9.71,7.92,11.67,28.04,21.3,78.46-4.3,90.26-34.85,39.59-38.45,66.29-88.54,102.89-128.54ZM557.17,929.87c-.98-1.04-1.42-4.4-3.11-6.69-10.3-13.95-28.68-8.09-36.12,5.44-6.25,11.37.41,21,9.1,28.49,1.26,1.08,5.17,2.79,5.41,3.23.66,1.18.02,3.24.48,4.66,1.38,4.27,32.59,23.34,38.16,26.39,21.74,11.91,46.62,22.78,69.86,31.5,9.58,3.6,18.96,4.65,24.43,13.58,5.91,9.66,9.02,24.59,7.71,35.8-1.49,12.8-23.4,49.18-32.16,59.99-14.6,18.03-28.49,33.35-44.33,50.12-20.34,21.53-38.2,45.52-61.7,63.84-11.01,8.59-22,10.93-34.32,22.16-4.75,4.33-13.3,12.14-13.95,18.25-1.63,15.31.76,22.76,12.65,32.25,5.7,4.55,11.66,4.78,18.97,5.22,12.32.74,23.4,1.38,33.96-5.3,11.48-7.27,26.07-22.17,35.03-32.94,13.39-16.1,23.3-35.14,35.73-51.25,6.94-9,11.31-18.79,17.49-26.83,2.62-3.41,5.75-3.74,8.41-6.56,5.81-6.13,14.55-28.91,19.92-37.73,7.25-11.92,22.58-25.33,31.23-36.67,10.01-13.12,23.84-49.95,21.52-65.91-2.23-15.32-6.46-34.02-14.44-47.76-13.59-23.42-30.38-27.4-53.19-35.49-16.6-5.89-35.24-15.1-52.15-23.87-9.23-4.79-18.19-11.78-26.57-16.05-5-2.55-14.53-4.21-18.02-7.89Z"/></g><path class="band" d="M474,246 C540,238 620,234 688,238 L694,268 C620,262 545,268 482,286 Z"/><path class="ln" d="M632,402 q26,20 52,-6"/><g class="blink hide-still"><path class="lid" d="M582,296 H656 V338 H582 Z M660,300 H700 V334 H660 Z"/><path class="ln" d="M588,340 L650,338 M664,338 L694,336"/></g></g></g>
<g filter="url(#ink)"><g class="arm1 " style="transform-origin:625px 605px;animation-delay:0s"><line class="k" x1="625" y1="605" x2="625" y2="830" stroke-width="122"/><g class="arm2" style="transform-origin:625px 830px;animation-delay:0s"><line class="k" x1="625" y1="830" x2="625" y2="1045" stroke-width="122"/><line class="w" x1="625" y1="830" x2="625" y2="1045" stroke-width="46"/></g><line class="w" x1="625" y1="605" x2="625" y2="830" stroke-width="46"/></g></g>
</g></g></g></svg>
